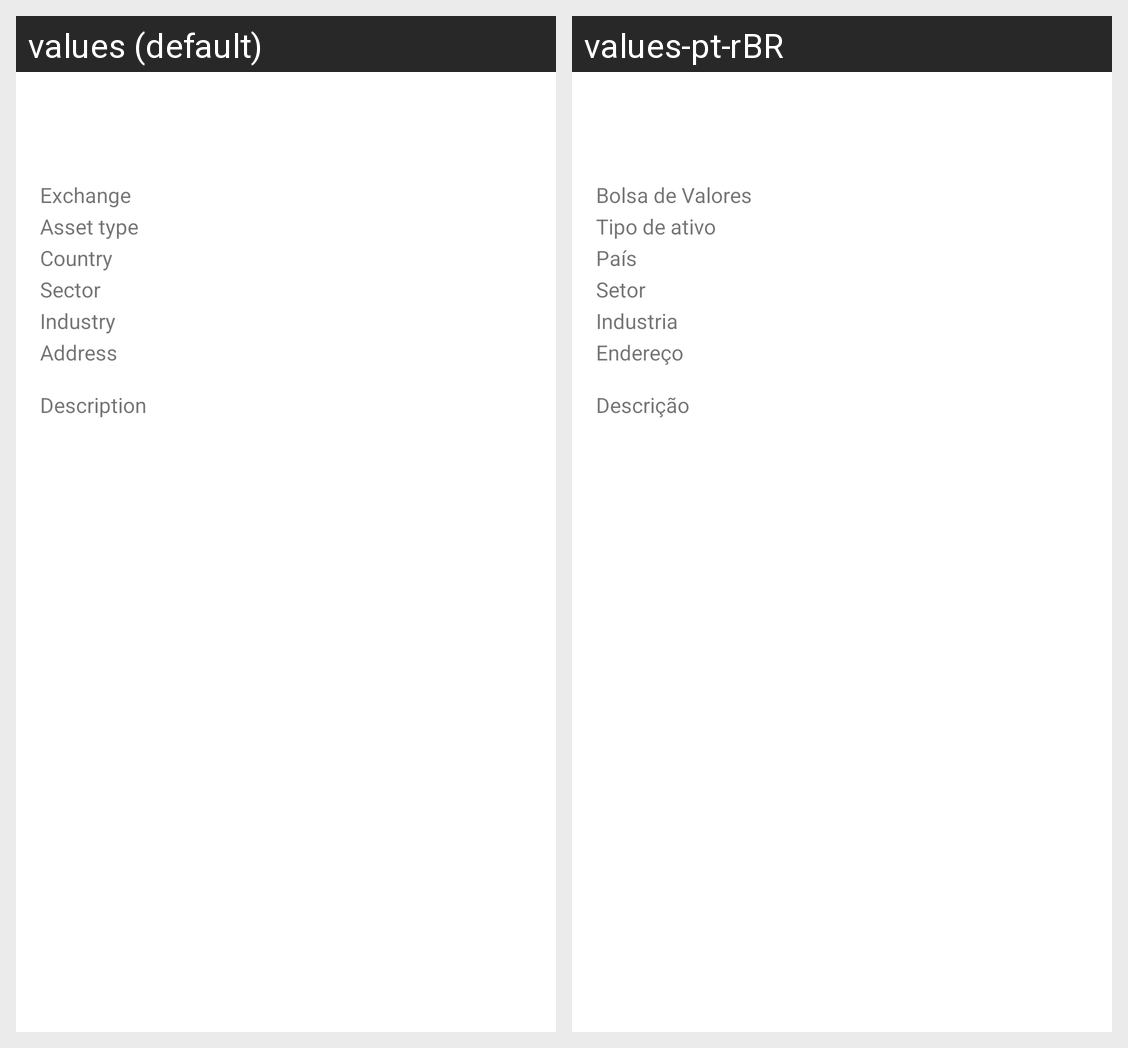

This grid shows one Android layout under two languages. Give, for every string resource on the screen, its name, the default text and each shown locale's text.
Android screen res/layout/activity_company_overview.xml rendered under 2 locales, left to right: values (default), values-pt-rBR. Device: Nexus 5 (rendered at 1080×1920; each locale shown at half size, 540×960, under a caption strip naming it); theme Theme.FinanceStockPrices.
Strings drawn on this screen, with the default value and each locale's value (text and hints the layout hard-codes, and strings that could not be matched under every locale, appear in the picture but are not listed):

asset_type
  values: Asset type
  values-pt-rBR: Tipo de ativo

exchange
  values: Exchange
  values-pt-rBR: Bolsa de Valores

country
  values: Country
  values-pt-rBR: País

sector
  values: Sector
  values-pt-rBR: Setor

industry
  values: Industry
  values-pt-rBR: Industria

address
  values: Address
  values-pt-rBR: Endereço

description
  values: Description
  values-pt-rBR: Descrição
